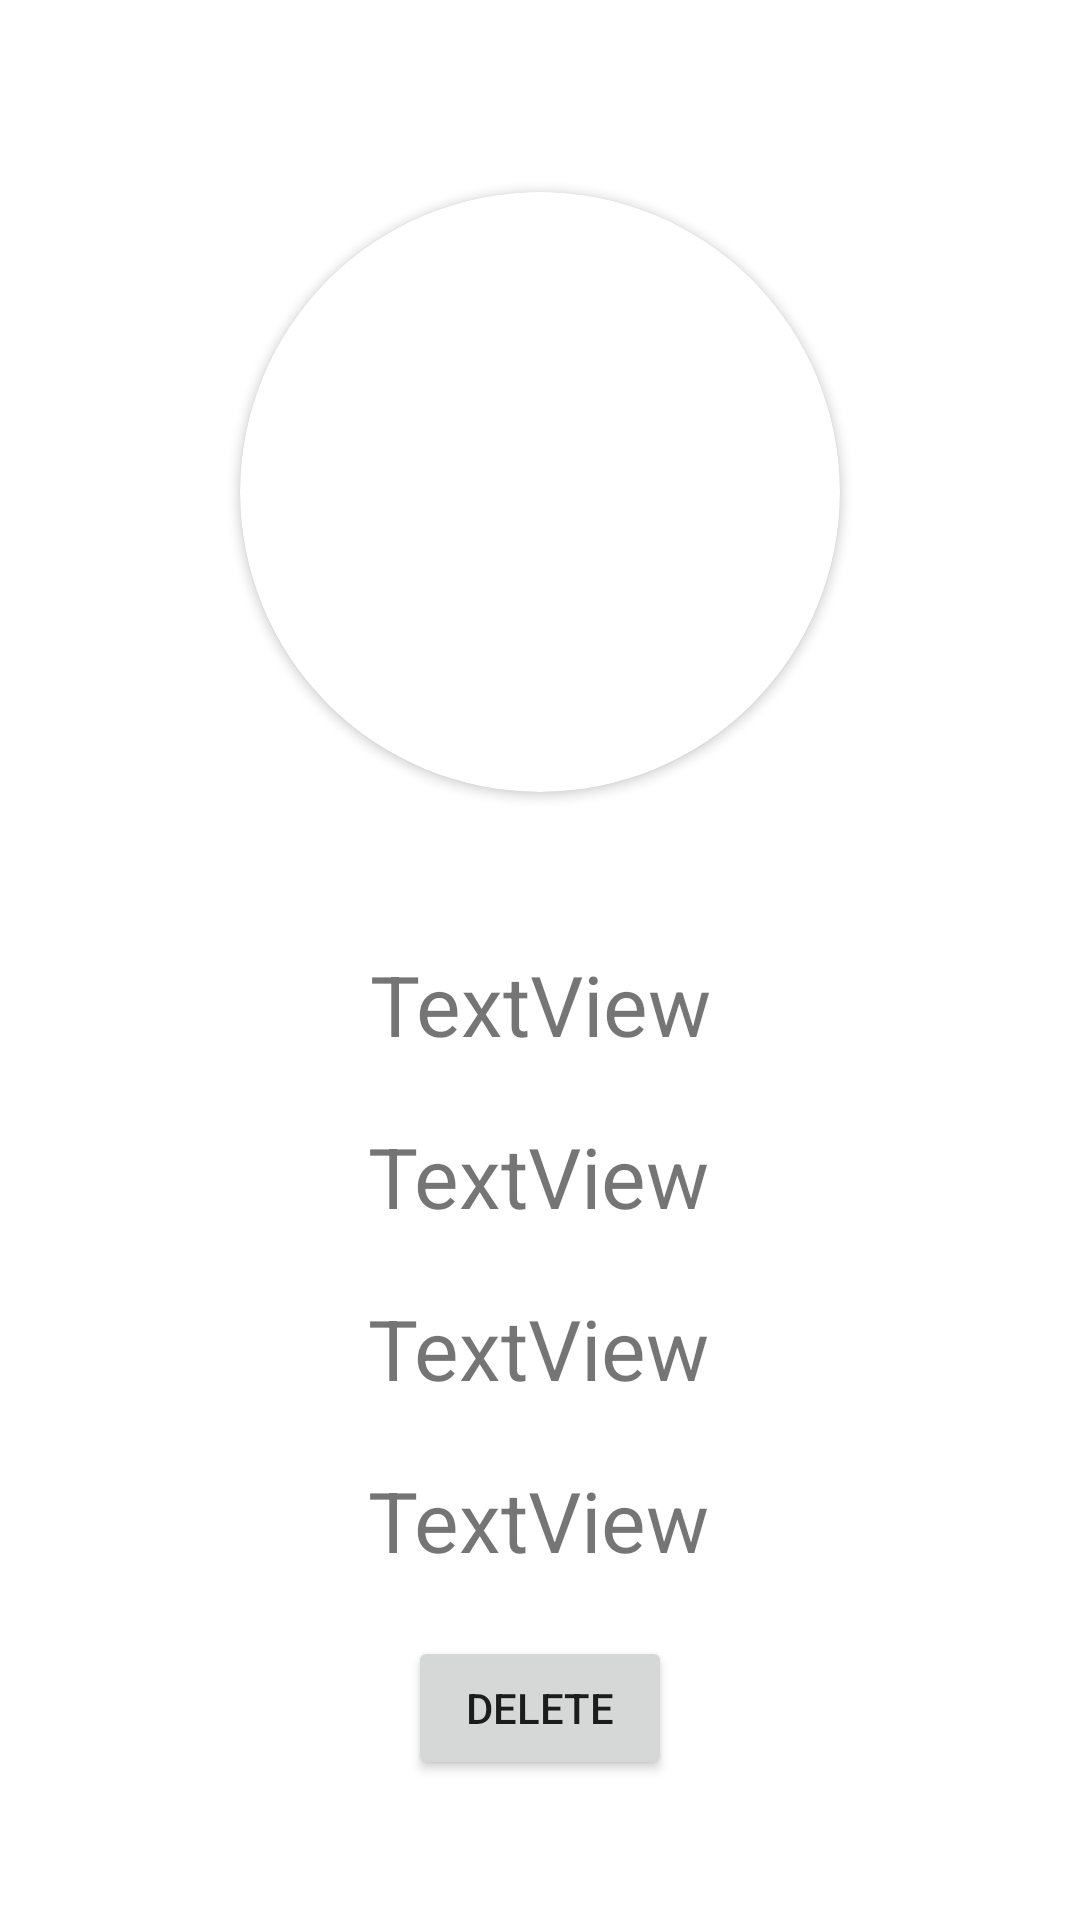

Layout XML and referenced resources for this Android screen:
<!-- AndroidManifest.xml: application theme Theme.PetGroomer -->
<!-- res/layout/activity_pet_page.xml -->
<?xml version="1.0" encoding="utf-8"?>
<androidx.constraintlayout.widget.ConstraintLayout xmlns:android="http://schemas.android.com/apk/res/android"
    xmlns:app="http://schemas.android.com/apk/res-auto"
    xmlns:tools="http://schemas.android.com/tools"
    android:layout_width="match_parent"
    android:layout_height="match_parent"
    tools:context=".PetPage">

    <androidx.cardview.widget.CardView

        android:id="@+id/cardView"
        android:layout_width="200dp"
        android:layout_height="200dp"
        android:layout_centerHorizontal="true"
        android:layout_marginTop="64dp"
        android:elevation="12dp"
        android:innerRadius="0dp"
        android:shape="ring"
        android:thicknessRatio="1.9"
        app:cardCornerRadius="100dp"
        app:layout_constraintEnd_toEndOf="parent"
        app:layout_constraintHorizontal_bias="0.5"
        app:layout_constraintStart_toStartOf="parent"
        app:layout_constraintTop_toTopOf="parent">


        <ImageView
            android:id="@+id/imageView2"
            android:layout_width="272dp"
            android:layout_height="363dp"
            android:layout_gravity="center"
            app:srcCompat="@drawable/puppy2" />

    </androidx.cardview.widget.CardView>

    <TextView
        android:id="@+id/nameShowTxt"
        android:layout_width="wrap_content"
        android:layout_height="wrap_content"
        android:layout_marginTop="52dp"
        android:text="TextView"
        android:textSize="28sp"
        app:layout_constraintEnd_toEndOf="parent"
        app:layout_constraintStart_toStartOf="parent"
        app:layout_constraintTop_toBottomOf="@+id/cardView" />

    <TextView
        android:id="@+id/breedShowTxt"
        android:layout_width="wrap_content"
        android:layout_height="wrap_content"
        android:layout_marginTop="20dp"
        android:text="TextView"
        android:textSize="28sp"
        app:layout_constraintEnd_toEndOf="parent"
        app:layout_constraintHorizontal_bias="0.498"
        app:layout_constraintStart_toStartOf="parent"
        app:layout_constraintTop_toBottomOf="@+id/nameShowTxt" />

    <TextView
        android:id="@+id/weightShowText"
        android:layout_width="wrap_content"
        android:layout_height="wrap_content"
        android:layout_marginTop="20dp"
        android:text="TextView"
        android:textSize="28sp"
        app:layout_constraintEnd_toEndOf="parent"
        app:layout_constraintHorizontal_bias="0.498"
        app:layout_constraintStart_toStartOf="parent"
        app:layout_constraintTop_toBottomOf="@+id/breedShowTxt" />

    <TextView
        android:id="@+id/instructionShowTxt"
        android:layout_width="wrap_content"
        android:layout_height="wrap_content"
        android:layout_marginTop="20dp"
        android:text="TextView"
        android:textSize="28sp"
        app:layout_constraintEnd_toEndOf="parent"
        app:layout_constraintHorizontal_bias="0.498"
        app:layout_constraintStart_toStartOf="parent"
        app:layout_constraintTop_toBottomOf="@+id/weightShowText" />

    <Button
        android:id="@+id/deleteBtn"
        android:layout_width="wrap_content"
        android:layout_height="wrap_content"
        android:layout_marginTop="20dp"
        android:text="Delete"
        app:layout_constraintEnd_toEndOf="parent"
        app:layout_constraintStart_toStartOf="parent"
        app:layout_constraintTop_toBottomOf="@+id/instructionShowTxt" />



</androidx.constraintlayout.widget.ConstraintLayout>
<!-- resources referenced by this layout -->
<resources>
  <style name="Theme.PetGroomer" parent="Theme.MaterialComponents.DayNight.DarkActionBar">
          
          <item name="colorPrimary">@color/purple_500</item>
          <item name="colorPrimaryVariant">@color/purple_700</item>
          <item name="colorOnPrimary">@color/white</item>
          
          <item name="colorSecondary">@color/teal_200</item>
          <item name="colorSecondaryVariant">@color/teal_700</item>
          <item name="colorOnSecondary">@color/black</item>
          
          <item name="android:statusBarColor" tools:targetApi="l">?attr/colorPrimaryVariant</item>
          
      </style>
  <!-- not gathered from this repository: default colours our renderer supplied (Android Studio template values) -->
  <color name="purple_500">#FF6200EE</color>
  <color name="purple_700">#FF3700B3</color>
  <color name="teal_200">#FF03DAC5</color>
  <color name="teal_700">#FF018786</color>
  <color name="black">#FF000000</color>
  <color name="white">#FFFFFFFF</color>
</resources>
